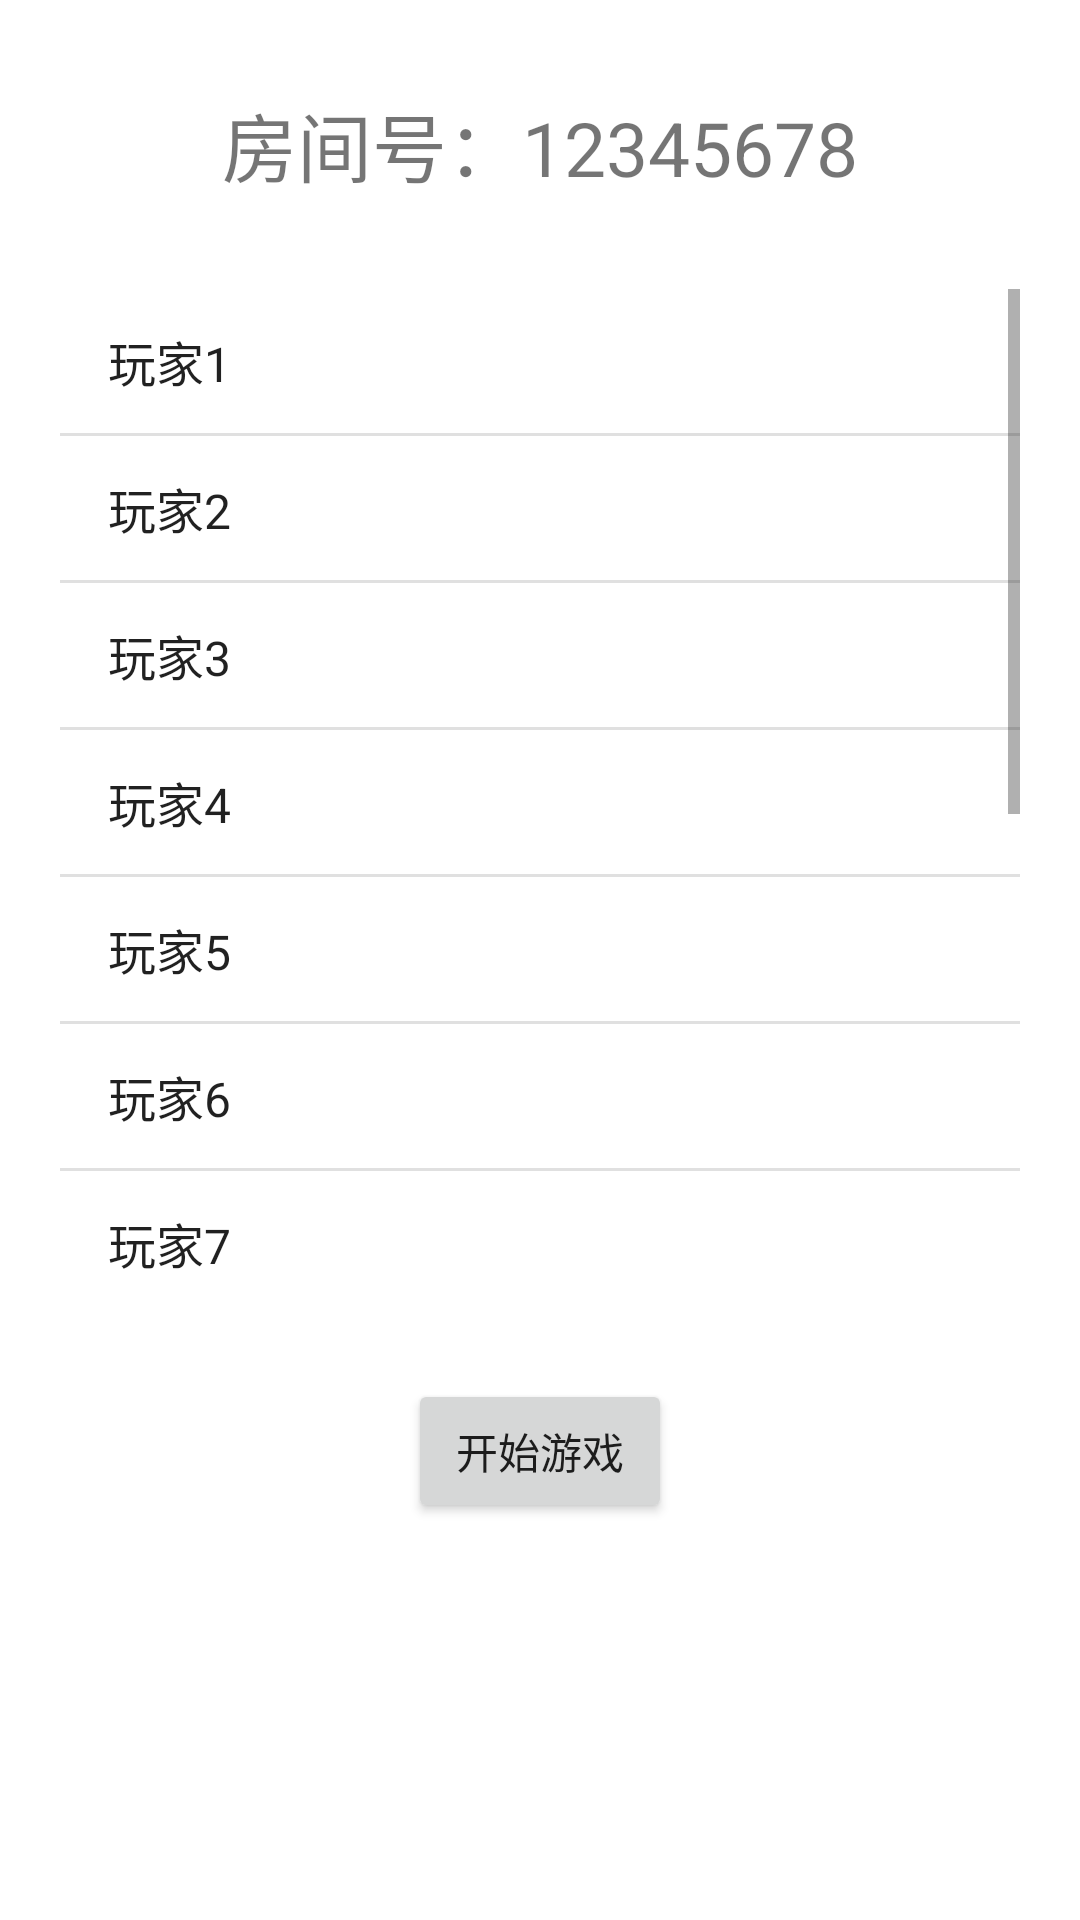

Here is an Android app screen rendered from its layout file. Give the layout XML and the strings, colors and styles it references.
<!-- AndroidManifest.xml: application theme Theme.Gyf -->
<!-- res/layout/activity_wait.xml -->
<?xml version="1.0" encoding="utf-8"?>
<LinearLayout xmlns:android="http://schemas.android.com/apk/res/android"
    xmlns:app="http://schemas.android.com/apk/res-auto"
    xmlns:tools="http://schemas.android.com/tools"
    android:layout_width="match_parent"
    android:layout_height="match_parent"

    android:orientation="vertical"
    tools:context=".WaitActivity">

    
    <TextView
        android:layout_width="match_parent"
        android:layout_height="wrap_content"
        android:gravity="center"
        android:layout_marginTop="30dp"
        android:layout_marginLeft="20dp"
        android:layout_marginRight="20dp"
        android:text="@string/waiting_house_number"
        android:textSize="25sp"
        >
    </TextView>

    <ListView
        android:id="@+id/players"
        android:layout_width="match_parent"
        android:layout_height="1000px"
        android:layout_marginTop="30dp"
        android:layout_marginLeft="20dp"
        android:layout_marginRight="20dp"
        android:layout_marginBottom="30dp"
        android:entries="@array/players"
        >

    </ListView>

    
    <Button
        android:layout_width="wrap_content"
        android:layout_height="wrap_content"
        android:text="@string/start_game"
        android:layout_gravity="bottom|center"
        />

</LinearLayout>
<!-- resources referenced by this layout -->
<resources>
  <string-array name="players">
          <item>玩家1</item>
          <item>玩家2</item>
          <item>玩家3</item>
          <item>玩家4</item>
          <item>玩家5</item>
          <item>玩家6</item>
          <item>玩家7</item>
          <item>玩家8</item>
          <item>玩家9</item>
          <item>玩家10</item>
          <item>玩家11</item>
          <item>玩家12</item>
          <item>玩家13</item>
      </string-array>
  <string name="start_game">开始游戏</string>
  <string name="waiting_house_number">房间号：12345678</string>
  <style name="Theme.Gyf" parent="Theme.MaterialComponents.DayNight.DarkActionBar">
          
          <item name="colorPrimary">@color/green_500</item>
          <item name="colorPrimaryVariant">@color/green_700</item>
          <item name="colorOnPrimary">@color/white</item>
          
          <item name="colorSecondary">@color/teal_200</item>
          <item name="colorSecondaryVariant">@color/teal_700</item>
          <item name="colorOnSecondary">@color/black</item>
          
          <item name="android:statusBarColor">?attr/colorPrimaryVariant</item>
          
      </style>
  <color name="green_500">#8BC34A</color>
  <color name="green_700">#689F38</color>
  <color name="white">#FFFFFFFF</color>
  <color name="teal_200">#FF03DAC5</color>
  <color name="teal_700">#FF018786</color>
  <color name="black">#FF000000</color>
</resources>
